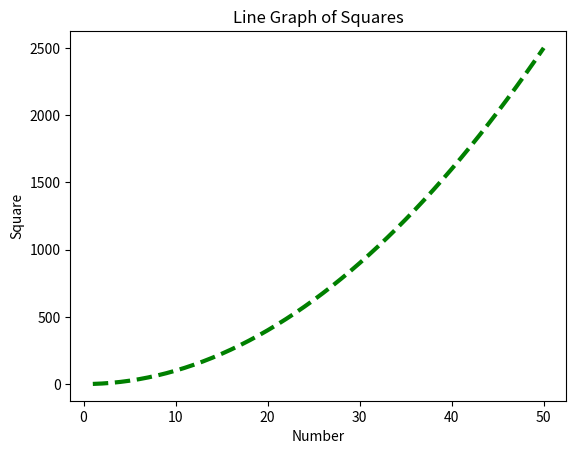

The matplotlib source for this figure:
"""Class: CS230--Section 1 
[redacted]
Description: (Give a brief description for Exercise name--See below)
I pledge that I have completed the programming assignment independently.
I have not copied the code from a student or any source.
I have not given my code to any student. """
import matplotlib.pyplot as plt

x = range(1,51)
y = [num ** 2 for num in range(1,51)]

plt.plot(x,y,color='green', linestyle='dashed', linewidth=3)
plt.xlabel("Number")
plt.ylabel("Square")
plt.title('Line Graph of Squares')
plt.show()
